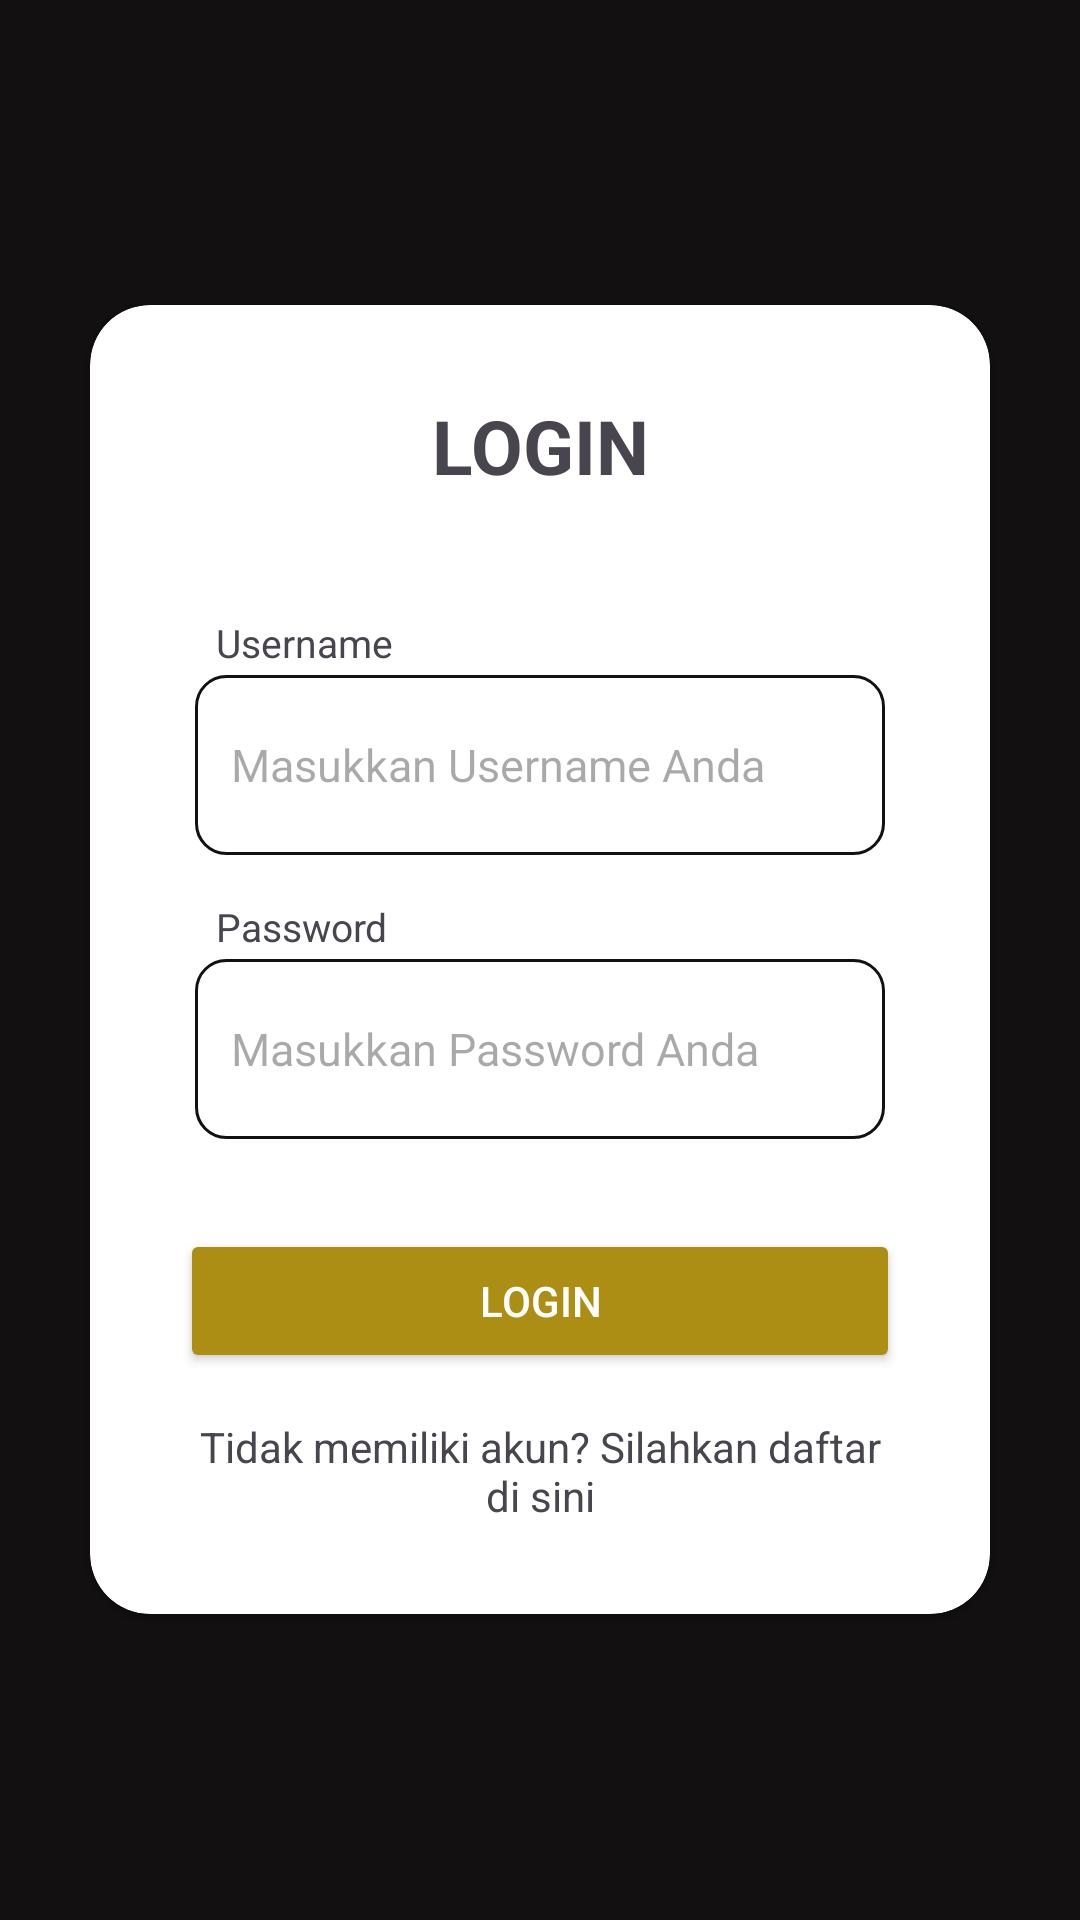

Layout XML and referenced resources for this Android screen:
<!-- AndroidManifest.xml: application theme Theme.TopUpGenius -->
<!-- res/layout/activity_login.xml -->
<?xml version="1.0" encoding="utf-8"?>
<RelativeLayout xmlns:android="http://schemas.android.com/apk/res/android"
    xmlns:app="http://schemas.android.com/apk/res-auto"
    xmlns:tools="http://schemas.android.com/tools"
    android:layout_width="match_parent"
    android:layout_height="match_parent"
    tools:context=".LoginRegister.Login"
    android:background="@color/black">

    <androidx.cardview.widget.CardView
        android:layout_width="300dp"
        android:layout_height="wrap_content"
        app:cardCornerRadius="20dp"
        android:layout_centerHorizontal="true"
        android:layout_centerVertical="true">
        <LinearLayout
            android:layout_margin="20dp"
            android:padding="10dp"
            android:layout_width="match_parent"
            android:layout_height="match_parent"
            android:textSize="15sp"
            android:orientation="vertical">

            <TextView
                android:layout_width="match_parent"
                android:layout_height="wrap_content"
                android:text="@string/login"
                android:textAlignment="center"
                android:textSize="25sp"
                android:textStyle="bold"
                android:layout_marginBottom="40dp"/>

            <TextView
                android:layout_width="wrap_content"
                android:layout_height="wrap_content"
                android:paddingStart="12dp"
                android:layout_marginBottom="2dp"
                android:textSize="13sp"
                android:text="@string/username"/>

            <EditText
                android:id="@+id/usernameInput"
                android:layout_marginStart="5dp"
                android:layout_marginEnd="5dp"
                android:paddingEnd="12dp"
                android:paddingStart="12dp"
                android:layout_width="match_parent"
                android:layout_height="60dp"
                android:textSize="15sp"
                android:background="@drawable/custom_input"
                android:hint="@string/hint_username"/>

            <TextView
                android:layout_width="wrap_content"
                android:layout_height="wrap_content"
                android:layout_marginTop="15dp"
                android:layout_marginBottom="2dp"
                android:textSize="13sp"
                android:paddingStart="12dp"
                android:text="@string/password"/>

            <EditText
                android:id="@+id/passwordInput"
                android:layout_marginStart="5dp"
                android:layout_marginEnd="5dp"
                android:paddingEnd="12dp"
                android:paddingStart="12dp"
                android:layout_width="match_parent"
                android:layout_height="60dp"
                android:inputType="textPassword"
                android:textSize="15sp"
                android:background="@drawable/custom_input"
                android:hint="@string/hint_password" />

            <Button
                android:id="@+id/btnLogin"
                android:layout_marginTop="30dp"
                android:layout_width="match_parent"
                android:layout_height="wrap_content"
                android:hint="@string/btn_login"
                android:backgroundTint="@color/gold"
                android:textColorHint="@color/white"/>

            <TextView
                android:id="@+id/btnRegister"
                android:layout_marginTop="15dp"
                android:layout_width="match_parent"
                android:layout_height="wrap_content"
                android:textAlignment="center"
                android:text="@string/btn_register"/>

        </LinearLayout>
    </androidx.cardview.widget.CardView>


</RelativeLayout>
<!-- resources referenced by this layout -->
<resources>
  <color name="black">#121010</color>
  <color name="gold">#AC8E15</color>
  <color name="white">#FFFFFFFF</color>
  <!-- drawable custom_input (drawable) -->
  <?xml version="1.0" encoding="utf-8"?>
  <selector xmlns:android="http://schemas.android.com/apk/res/android">
  
      <item android:state_enabled="true" android:state_focused="true">
          <shape android:shape="rectangle">
              <solid android:color="@color/white"/>
              <corners android:radius="10dp"/>
              <stroke android:color="@color/gold" android:width="1dp"/>
          </shape>
      </item>
  
      <item android:state_enabled="true">
          <shape android:shape="rectangle">
              <solid android:color="@color/white"/>
              <corners android:radius="10dp"/>
              <stroke android:color="@color/black" android:width="1dp"/>
          </shape>
      </item>
  </selector>
  <string name="btn_login">LOGIN</string>
  <string name="btn_register">Tidak memiliki akun? Silahkan daftar di sini</string>
  <string name="hint_password">Masukkan Password Anda</string>
  <string name="hint_username">Masukkan Username Anda</string>
  <string name="login">LOGIN</string>
  <string name="password">Password</string>
  <string name="username">Username</string>
  <style name="Theme.TopUpGenius" parent="Base.Theme.TopUpGenius" />
  <style name="Base.Theme.TopUpGenius" parent="Theme.Material3.DayNight.NoActionBar">
          
          
      </style>
</resources>
